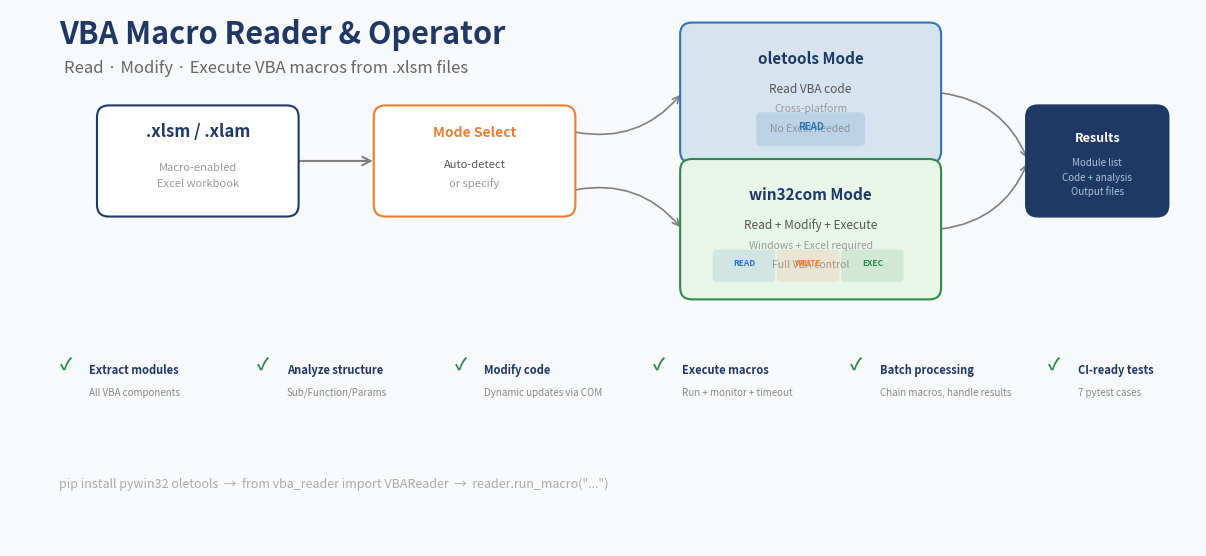

Generate this figure with matplotlib: (Note: this script raises an exception after producing the figure.)
#!/usr/bin/env python3
"""Hero image for VBA Macro Reader: dual-mode code diagram."""
import matplotlib
matplotlib.use('Agg')
import matplotlib.pyplot as plt
from matplotlib.patches import FancyBboxPatch, FancyArrowPatch
from pathlib import Path

def render(out_path):
    fig, ax = plt.subplots(figsize=(12, 5.5), dpi=150)
    ax.set_xlim(0, 12)
    ax.set_ylim(0, 5.5)
    ax.axis('off')
    
    DARK = '#1F3864'
    BLUE = '#2E75B6'
    GREEN = '#2D8B4A'
    ORANGE = '#ED7D31'
    RED = '#C00000'
    GRAY = '#808080'
    WHITE = '#FFFFFF'
    LIGHT_BLUE = '#D6E4F0'
    LIGHT_GREEN = '#E8F5E9'
    BG = '#F8F9FB'
    
    fig.patch.set_facecolor(BG)
    
    # Title
    ax.text(0.5, 5.15, 'VBA Macro Reader & Operator', fontsize=22, fontweight='bold',
           color=DARK, ha='left')
    ax.text(0.55, 4.85, 'Read · Modify · Execute VBA macros from .xlsm files', fontsize=12,
           color='#666', ha='left', style='italic')
    
    # --- Input box ---
    box_in = FancyBboxPatch((1.0, 3.5), 1.8, 0.9, boxstyle="round,pad=0.12",
                            facecolor=WHITE, edgecolor=DARK, linewidth=1.5, zorder=2)
    ax.add_patch(box_in)
    ax.text(1.9, 4.2, '.xlsm / .xlam', fontsize=12, fontweight='bold', color=DARK, ha='center')
    ax.text(1.9, 3.85, 'Macro-enabled', fontsize=8, color='#999', ha='center')
    ax.text(1.9, 3.68, 'Excel workbook', fontsize=8, color='#999', ha='center')
    
    # Arrow in -> mode selector
    arrow1 = FancyArrowPatch((2.9, 3.95), (3.7, 3.95), arrowstyle='->', color=GRAY,
                             linewidth=1.5, mutation_scale=15, zorder=1)
    ax.add_patch(arrow1)
    
    # Mode selector
    box_sel = FancyBboxPatch((3.8, 3.5), 1.8, 0.9, boxstyle="round,pad=0.12",
                             facecolor=WHITE, edgecolor=ORANGE, linewidth=1.5, zorder=2)
    ax.add_patch(box_sel)
    ax.text(4.7, 4.2, 'Mode Select', fontsize=10, fontweight='bold', color=ORANGE, ha='center')
    ax.text(4.7, 3.88, 'Auto-detect', fontsize=8, color='#555', ha='center')
    ax.text(4.7, 3.68, 'or specify', fontsize=8, color='#999', ha='center')
    
    # --- Path 1: oletools (no Excel) ---
    arrow_o = FancyArrowPatch((5.7, 4.25), (6.8, 4.65), arrowstyle='->', color=GRAY,
                              linewidth=1.2, mutation_scale=12, connectionstyle="arc3,rad=0.3", zorder=1)
    ax.add_patch(arrow_o)
    arrow_o2 = FancyArrowPatch((5.7, 3.65), (6.8, 3.25), arrowstyle='->', color=GRAY,
                               linewidth=1.2, mutation_scale=12, connectionstyle="arc3,rad=-0.3", zorder=1)
    ax.add_patch(arrow_o2)
    
    # oletools mode
    box_o = FancyBboxPatch((6.9, 4.05), 2.4, 1.2, boxstyle="round,pad=0.12",
                           facecolor=LIGHT_BLUE, edgecolor=BLUE, linewidth=1.5, zorder=2)
    ax.add_patch(box_o)
    ax.text(8.1, 4.95, 'oletools Mode', fontsize=11, fontweight='bold', color=DARK, ha='center')
    ax.text(8.1, 4.65, 'Read VBA code', fontsize=8.5, color='#555', ha='center')
    ax.text(8.1, 4.45, 'Cross-platform', fontsize=7.5, color='#999', ha='center')
    ax.text(8.1, 4.25, 'No Excel needed', fontsize=7.5, color='#999', ha='center')
    
    # Badge on oletools
    ax.text(8.1, 4.68, '', fontsize=0)  # spacer
    badge_o = FancyBboxPatch((7.6, 4.15), 1.0, 0.25, boxstyle="round,pad=0.05",
                             facecolor=BLUE, edgecolor='none', alpha=0.15, zorder=3)
    ax.add_patch(badge_o)
    ax.text(8.1, 4.27, 'READ', fontsize=7, fontweight='bold', color=BLUE, ha='center', zorder=4)
    
    # win32com mode
    box_w = FancyBboxPatch((6.9, 2.65), 2.4, 1.2, boxstyle="round,pad=0.12",
                           facecolor=LIGHT_GREEN, edgecolor=GREEN, linewidth=1.5, zorder=2)
    ax.add_patch(box_w)
    ax.text(8.1, 3.55, 'win32com Mode', fontsize=11, fontweight='bold', color=DARK, ha='center')
    ax.text(8.1, 3.25, 'Read + Modify + Execute', fontsize=8.5, color='#555', ha='center')
    ax.text(8.1, 3.05, 'Windows + Excel required', fontsize=7.5, color='#999', ha='center')
    ax.text(8.1, 2.85, 'Full VBA control', fontsize=7.5, color='#999', ha='center')
    
    # Badges on win32com
    badges_data = [('READ', BLUE), ('WRITE', ORANGE), ('EXEC', GREEN)]
    for j, (label, color) in enumerate(badges_data):
        bx = 7.15 + j * 0.65
        by = 2.75
        badge = FancyBboxPatch((bx, by), 0.55, 0.25, boxstyle="round,pad=0.04",
                               facecolor=color, edgecolor='none', alpha=0.12, zorder=3)
        ax.add_patch(badge)
        ax.text(bx + 0.275, by + 0.125, label, fontsize=6, fontweight='bold',
               color=color, ha='center', zorder=4)
    
    # --- Right side: results ---
    arrow_res1 = FancyArrowPatch((9.4, 4.65), (10.3, 3.95), arrowstyle='->', color=GRAY,
                                 linewidth=1.2, mutation_scale=12, connectionstyle="arc3,rad=-0.3", zorder=1)
    ax.add_patch(arrow_res1)
    arrow_res2 = FancyArrowPatch((9.4, 3.25), (10.3, 3.95), arrowstyle='->', color=GRAY,
                                 linewidth=1.2, mutation_scale=12, connectionstyle="arc3,rad=0.3", zorder=1)
    ax.add_patch(arrow_res2)
    
    # Output
    box_out = FancyBboxPatch((10.4, 3.5), 1.2, 0.9, boxstyle="round,pad=0.12",
                             facecolor=DARK, edgecolor=DARK, linewidth=1.5, zorder=2)
    ax.add_patch(box_out)
    ax.text(11.0, 4.15, 'Results', fontsize=9, fontweight='bold', color=WHITE, ha='center')
    ax.text(11.0, 3.9, 'Module list', fontsize=7, color='#AAC4DF', ha='center')
    ax.text(11.0, 3.75, 'Code + analysis', fontsize=7, color='#AAC4DF', ha='center')
    ax.text(11.0, 3.6, 'Output files', fontsize=7, color='#AAC4DF', ha='center')
    
    # --- Feature list bottom ---
    features = [
        ('Extract modules', 'All VBA components'),
        ('Analyze structure', 'Sub/Function/Params'),
        ('Modify code', 'Dynamic updates via COM'),
        ('Execute macros', 'Run + monitor + timeout'),
        ('Batch processing', 'Chain macros, handle results'),
        ('CI-ready tests', '7 pytest cases'),
    ]
    
    for i, (title, desc) in enumerate(features):
        x = 0.5 + i * 2.0
        ax.text(x, 1.8, '✓', fontsize=12, color=GREEN, fontweight='bold', ha='left')
        ax.text(x + 0.3, 1.8, title, fontsize=8, fontweight='bold', color=DARK, ha='left', va='center')
        ax.text(x + 0.3, 1.57, desc, fontsize=7, color='#888', ha='left', va='center')
    
    # Tagline
    ax.text(0.5, 0.6, 'pip install pywin32 oletools  →  from vba_reader import VBAReader  →  reader.run_macro("...")',
           fontsize=9, color='#aaa', style='italic', ha='left')
    
    plt.tight_layout(pad=0.5)
    fig.savefig(out_path, dpi=150, bbox_inches='tight', facecolor=BG, edgecolor='none')
    plt.close(fig)
    print(f"✓ Saved: {out_path} ({Path(out_path).stat().st_size // 1024} KB)")

if __name__ == "__main__":
    import sys
    out = sys.argv[1] if len(sys.argv) > 1 else "demo/demo_preview.png"
    render(out)
